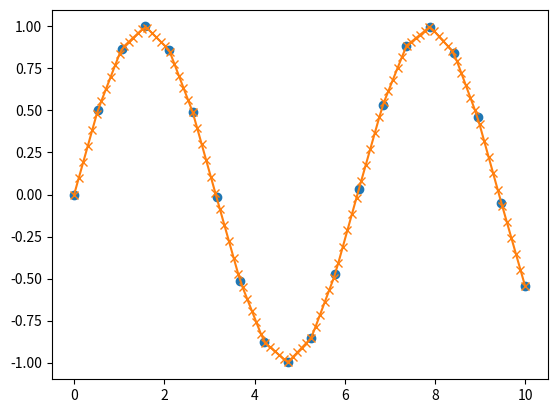

Source code (Python):
# ch23_4.py
import numpy as np
import matplotlib.pyplot as plt

x = np.linspace(0, 10, 20)
y = np.sin(x)

xvals = np.linspace(0, 10, 100)
yinterp = np.interp(xvals, x, y)

plt.plot(x, y, 'o')
plt.plot(xvals, yinterp, '-x')
plt.show()









